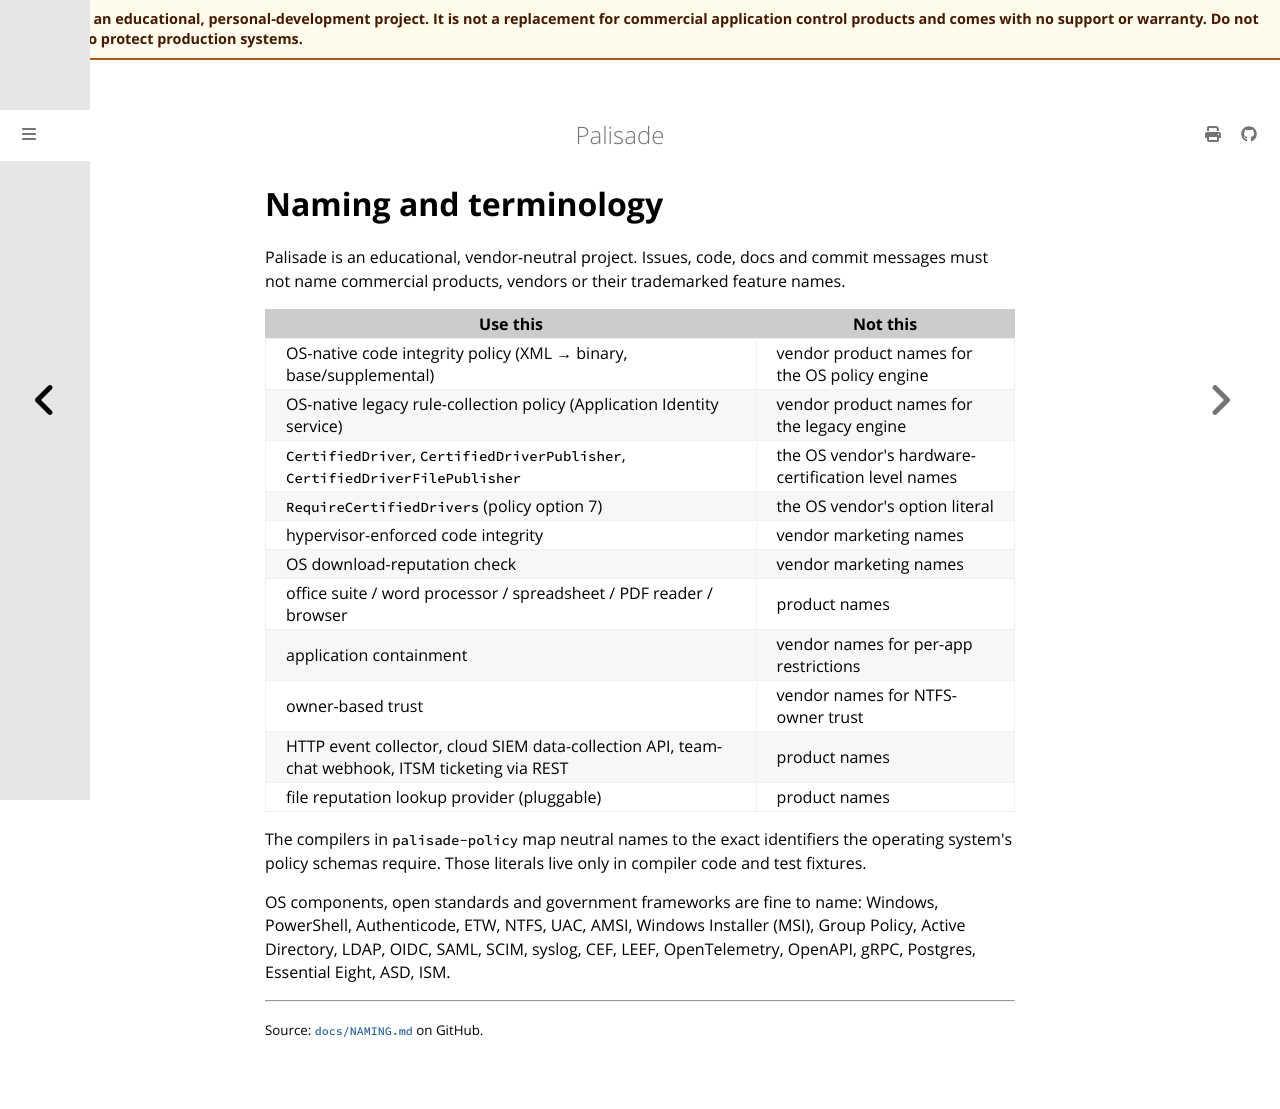

repository: jusso-dev/palisade · page: latest/docs/NAMING.html · generator: mdbook

# Naming and terminology

Palisade is an educational, vendor-neutral project. Issues, code, docs and commit messages
must not name commercial products, vendors or their trademarked feature names.

| Use this | Not this |
|---|---|
| OS-native code integrity policy (XML → binary, base/supplemental) | vendor product names for the OS policy engine |
| OS-native legacy rule-collection policy (Application Identity service) | vendor product names for the legacy engine |
| `CertifiedDriver`, `CertifiedDriverPublisher`, `CertifiedDriverFilePublisher` | the OS vendor's hardware-certification level names |
| `RequireCertifiedDrivers` (policy option 7) | the OS vendor's option literal |
| hypervisor-enforced code integrity | vendor marketing names |
| OS download-reputation check | vendor marketing names |
| office suite / word processor / spreadsheet / PDF reader / browser | product names |
| application containment | vendor names for per-app restrictions |
| owner-based trust | vendor names for NTFS-owner trust |
| HTTP event collector, cloud SIEM data-collection API, team-chat webhook, ITSM ticketing via REST | product names |
| file reputation lookup provider (pluggable) | product names |

The compilers in `palisade-policy` map neutral names to the exact identifiers the operating
system's policy schemas require. Those literals live only in compiler code and test fixtures.

OS components, open standards and government frameworks are fine to name: Windows,
PowerShell, Authenticode, ETW, NTFS, UAC, AMSI, Windows Installer (MSI), Group Policy,
Active Directory, LDAP, OIDC, SAML, SCIM, syslog, CEF, LEEF, OpenTelemetry, OpenAPI,
gRPC, Postgres, Essential Eight, ASD, ISM.
